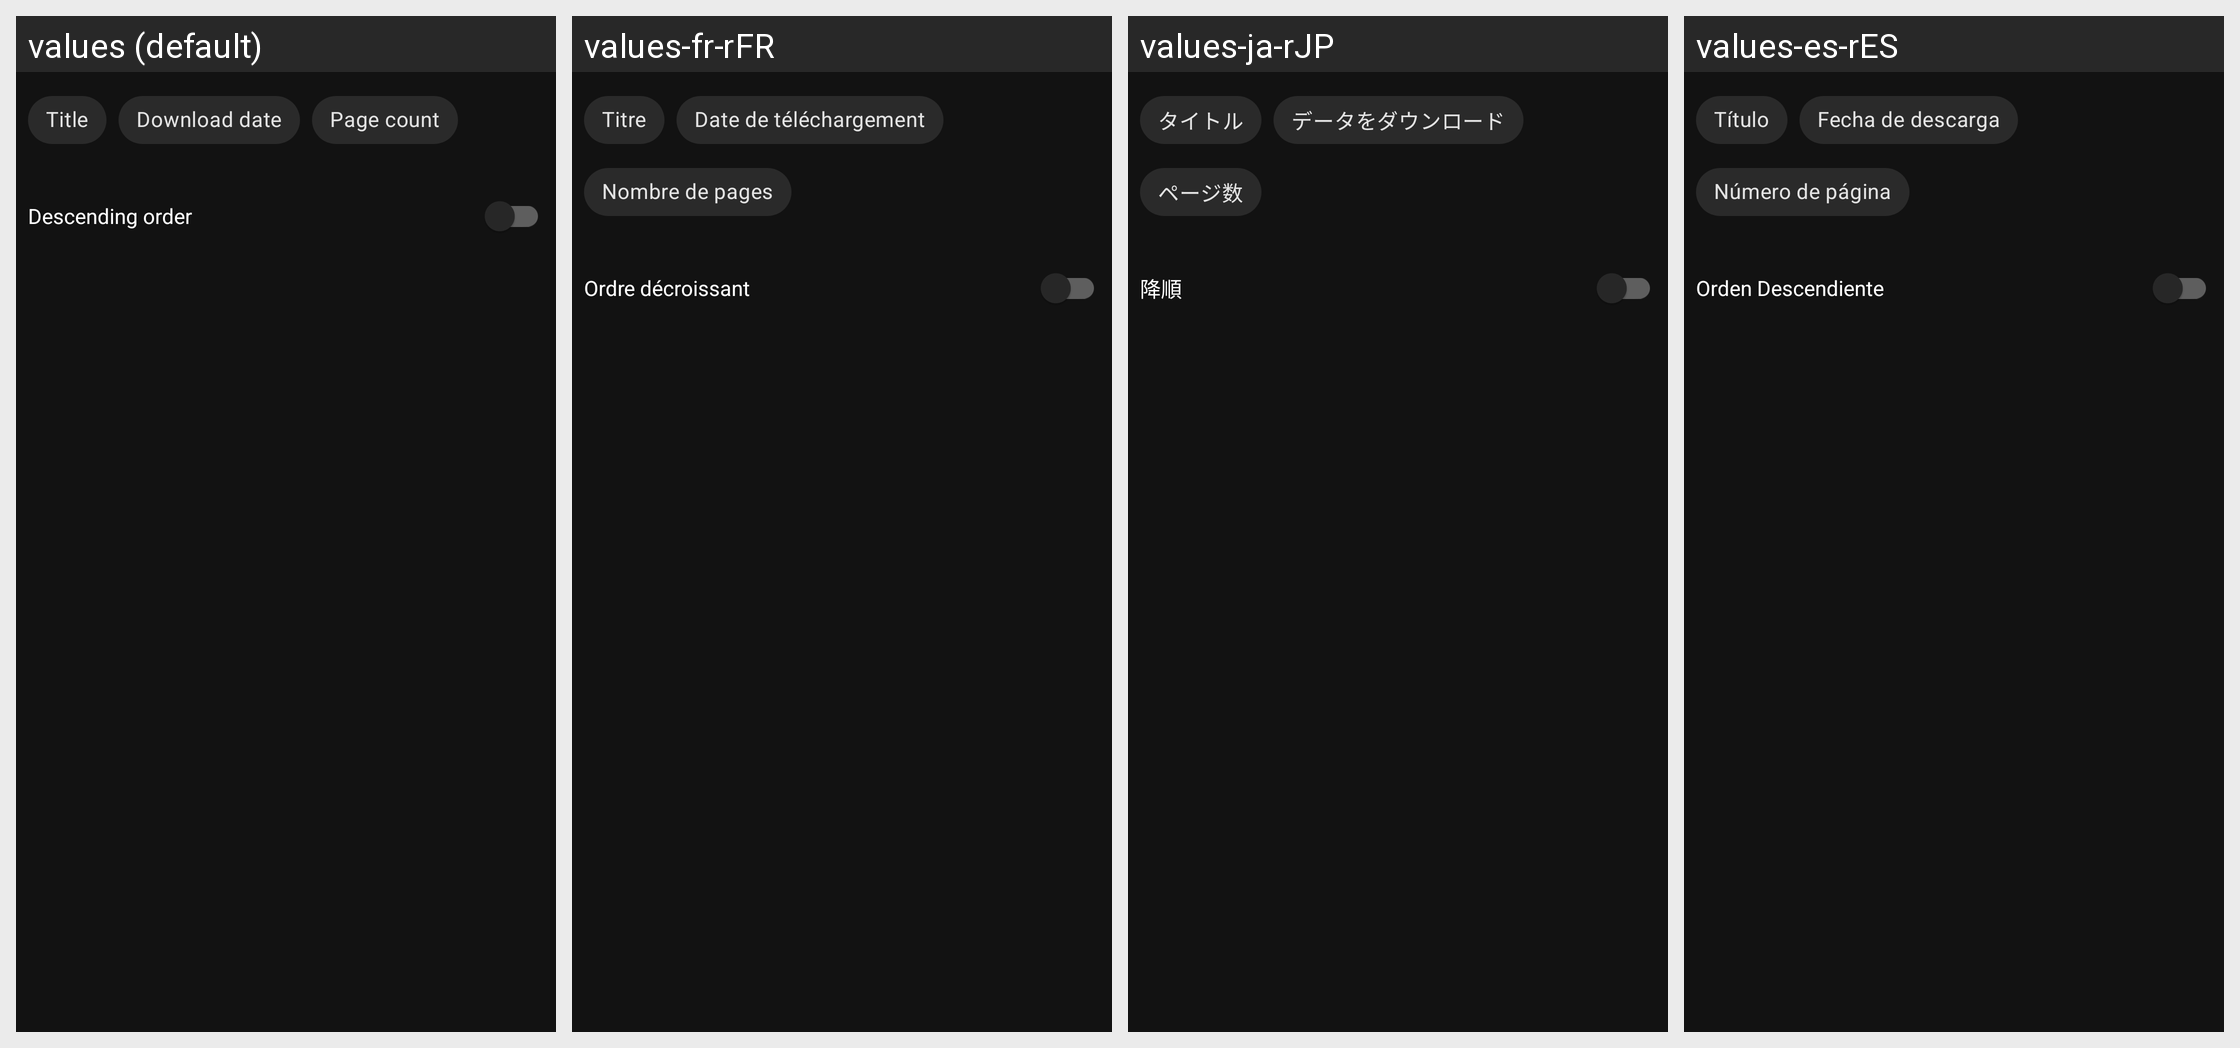

This grid shows one Android layout under several languages. Give, for every string resource on the screen, its name, the default text and each shown locale's text.
Android screen res/layout/local_sort_type.xml rendered under 4 locales, left to right: values (default), values-fr-rFR, values-ja-rJP, values-es-rES. Device: Nexus 5 (rendered at 1080×1920; each locale shown at half size, 540×960, under a caption strip naming it); theme DarkTheme.
Other locales in the repository, not shown: values-ar, values-ar-rSA, values-ch, values-de, values-de-rDE, values-es, values-it, values-it-rIT, values-ru-rRU, values-tr, values-tr-rTR, values-uk-rUA, values-zh, values-zh-rCN, values-zh-rTW.
Strings drawn on this screen, with the default value and each locale's value (text and hints the layout hard-codes, and strings that could not be matched under every locale, appear in the picture but are not listed):

title
  values: Title
  values-fr-rFR: Titre
  values-ja-rJP: タイトル
  values-es-rES: Título

download_date
  values: Download date
  values-fr-rFR: Date de téléchargement
  values-ja-rJP: データをダウンロード
  values-es-rES: Fecha de descarga

page_count
  values: Page count
  values-fr-rFR: Nombre de pages
  values-ja-rJP: ページ数
  values-es-rES: Número de página

descending_order
  values: Descending order
  values-fr-rFR: Ordre décroissant
  values-ja-rJP: 降順
  values-es-rES: Orden Descendiente
